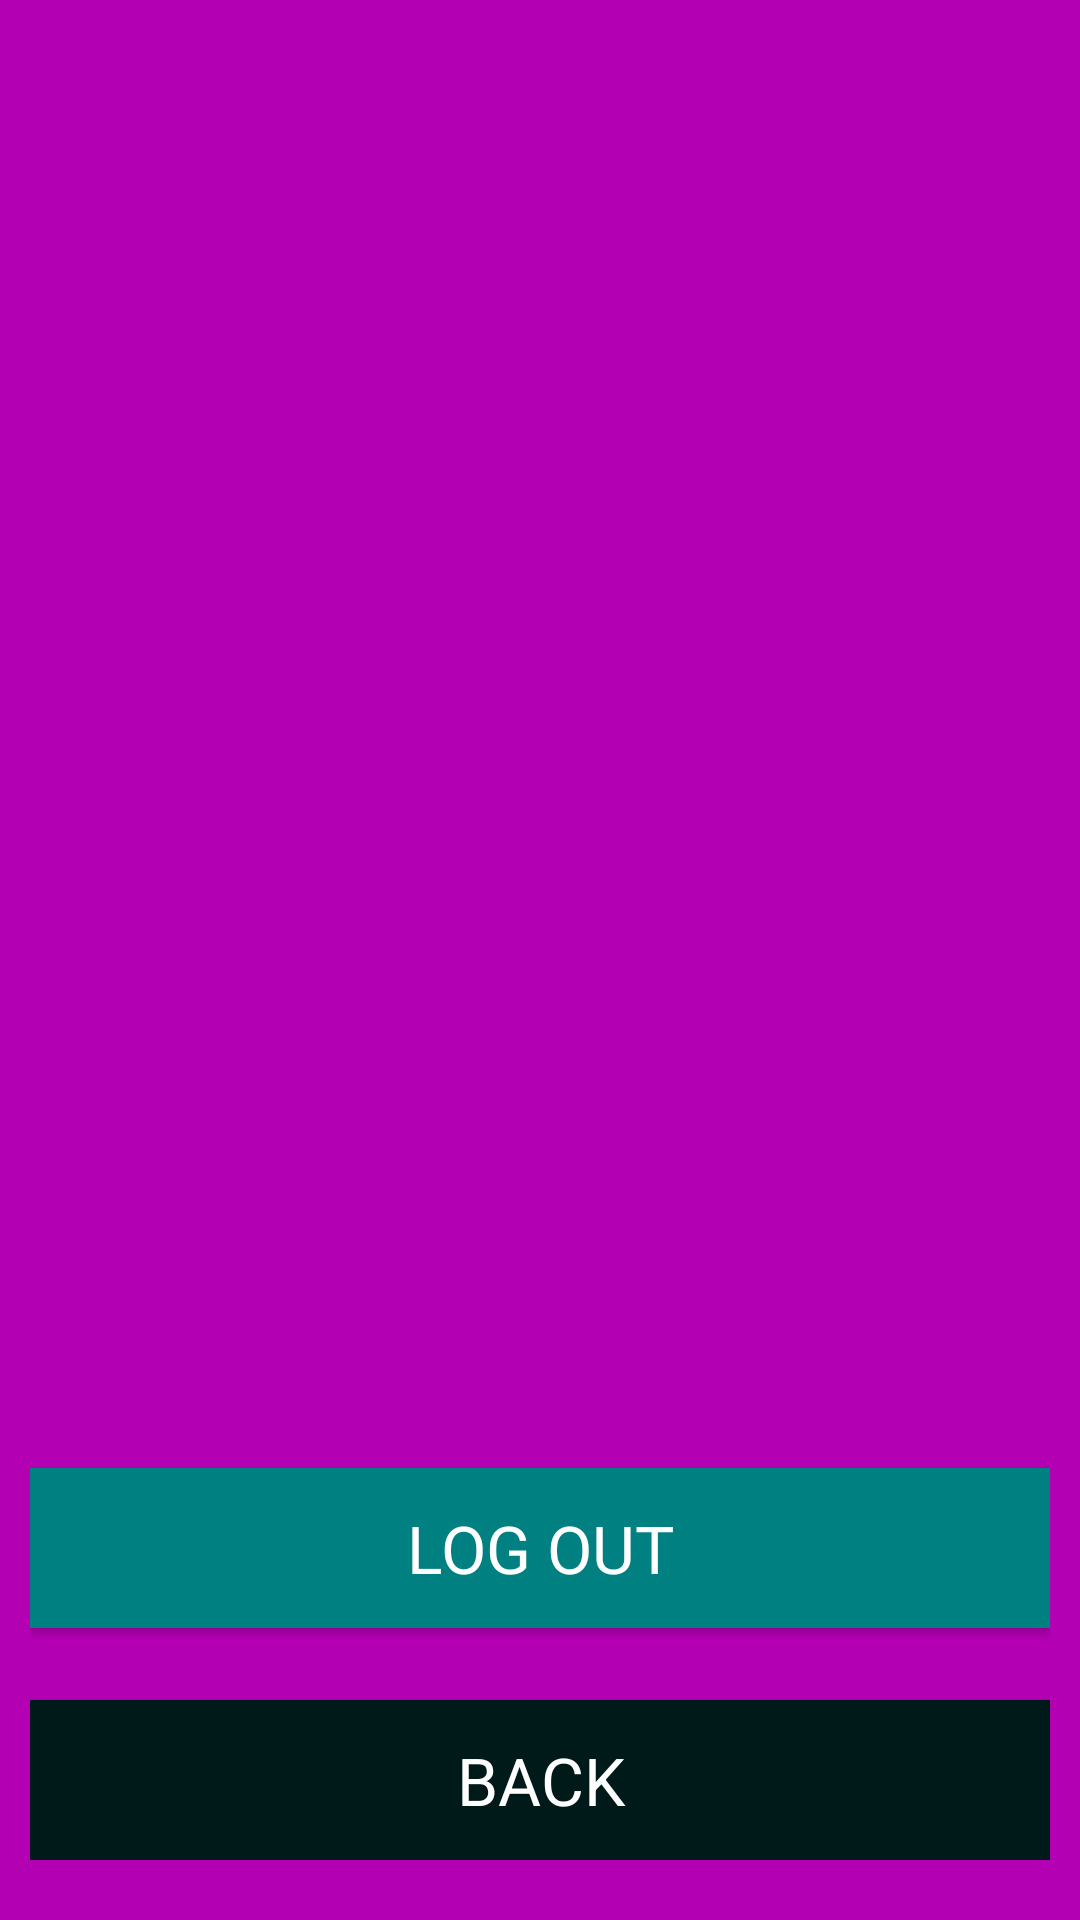

Here is an Android app screen rendered from its layout file. Give the layout XML and the strings, colors and styles it references.
<!-- AndroidManifest.xml: application theme AppTheme -->
<!-- res/layout/activity_user_profile.xml -->
<?xml version="1.0" encoding="utf-8"?>
<ScrollView xmlns:android="http://schemas.android.com/apk/res/android"
    xmlns:app="http://schemas.android.com/apk/res-auto"
    xmlns:tools="http://schemas.android.com/tools"
    android:layout_width="match_parent"
    android:layout_height="match_parent"
    android:orientation="vertical"
    android:padding="10dp"
    android:background="#b300b3"
    tools:context=".UserProfileActivity">
    <LinearLayout
        android:layout_width="match_parent"
        android:layout_height="match_parent"
        android:orientation="vertical">
        <ImageView
            android:layout_width="300dp"
            android:layout_height="300dp"
            android:id="@+id/profile_image"
            android:layout_gravity="center"
            android:layout_marginTop="10dp"/>
        <ImageButton
            android:layout_width="100dp"
            android:layout_height="80dp"
            android:scaleType="fitCenter"
            android:background="@color/proImgCol"
            android:adjustViewBounds="true"
            android:id="@+id/set_profile_image"
            android:layout_gravity="center"
            android:src="@drawable/imgp"
            android:layout_marginBottom="20dp"/>
        <TextView
            android:id="@+id/profile_view"
            android:layout_width="wrap_content"
            android:layout_height="wrap_content"
            android:textSize="22sp"
            android:textColor="#99ccff"
            android:layout_marginBottom="20dp"
            android:layout_marginTop="20dp"/>
        <Button
            android:id="@+id/log_out_button"
            android:layout_width="match_parent"
            android:layout_height="wrap_content"
            android:textColor="#ffffff"
            android:layout_marginBottom="24dp"
            android:padding="12dp"
            android:background="#008080"
            android:textSize="22sp"
            android:text="Log Out"/>
        <Button
            android:id="@+id/profback_button"
            android:layout_width="match_parent"
            android:layout_height="wrap_content"
            android:textSize="22sp"
            android:textColor="#ffffff"
            android:padding="12dp"
            android:background="#001a1a"
            android:text="Back"/>
    </LinearLayout>
</ScrollView>
<!-- resources referenced by this layout -->
<resources>
  <color name="proImgCol">#b300b3</color>
  <style name="AppTheme" parent="Theme.AppCompat.Light.DarkActionBar">
          
          <item name="colorPrimary">@color/colorPrimary</item>
          <item name="colorPrimaryDark">@color/colorPrimaryDark</item>
          <item name="colorAccent">@color/colorAccent</item>
          <item name="fontFamily">@font/mitr</item>
      </style>
  <color name="colorPrimary">#008577</color>
  <color name="colorPrimaryDark">#00574B</color>
  <color name="colorAccent">#D81B60</color>
</resources>
